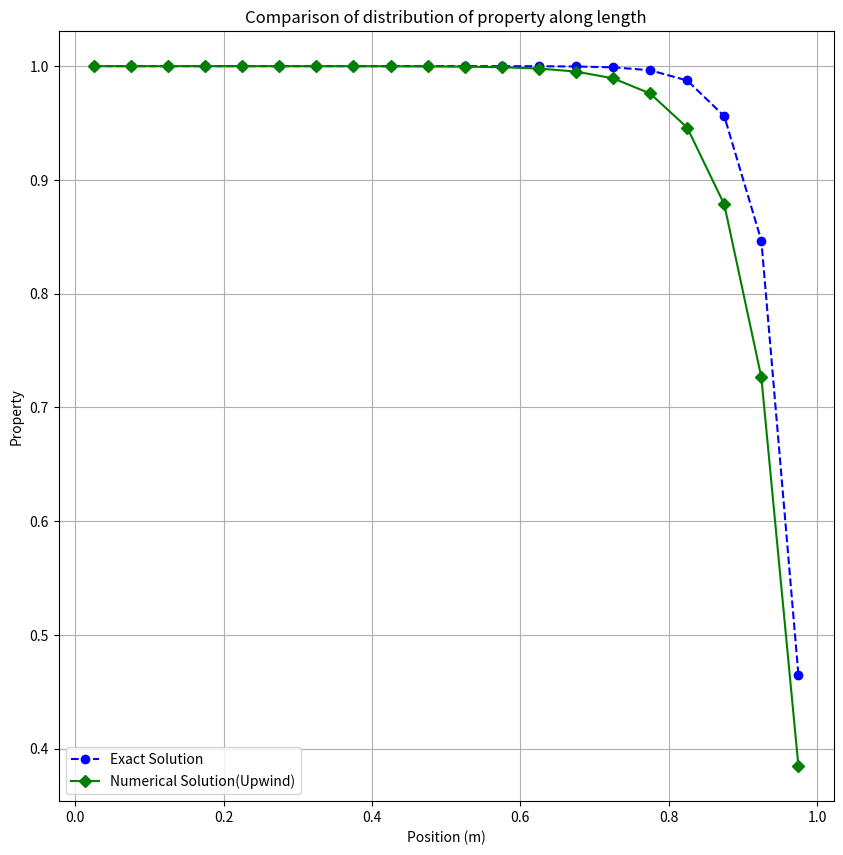

Here is the Python script that generated this plot:
#[1]An Introduction to Computational Fluid Dynamics: Versteeg & Malalasekera 
#Example 4.2

import numpy as np
import matplotlib.pyplot as plt

def tdma(a,b,c,d,T):
    '''solves tri-diagonal matrix. a:main diagonal, above is b and below is c. d is rhs.
    T is updated with solution
     '''
    N=len(a)
    P=np.ones(N)
    Q=np.ones(N)
    P[0]=-b[0]/a[0]
    Q[0]= d[0]/a[0]
    #denom=1.0
    for i in range(1,N):
        denom=1/(a[i]+c[i]*P[i-1])
        P[i] = -b[i]*denom
        Q[i] = (d[i]-c[i]*Q[i-1])*denom
    T[N-1]=Q[N-1]
    for i in range(N-2,-1,-1):
        T[i]=P[i]*T[i+1]+Q[i]
#geometry
length = 1.0 #m
area = 1 #m2  

#material property
k = 0.1
rho = 1

#bc: End temperatures
Ta = 1
Tb = 0
 
nx = 20# case1: 5, ase 2: 20
dx = length/nx

velocity = 2.5 #case 1: 0.1, case 2&3: 2.5
D = k/dx
F = rho*velocity

#define arrays
u=np.ones(nx)*velocity 
T = np.zeros(nx)
aw = np.ones(nx)*(D+F)
ae = np.ones(nx)*(D)
Sp = np.zeros(nx)
Su = np.zeros(nx)
#Left most node
aw[0]=0
Sp[0] = -(2*D+F)
Su[0] = (2*D+F)*Ta
#Right most node
ae[nx-1]=0
Sp[nx-1] = -2*D
Su[nx-1] = 2*D*Tb

ap = ae+aw-Sp

print("ap:")
print(ap)
print("ae:")
print(ae)
print("aw:")
print(aw)
print("Su:")
print(Su)
#-ve sign for ae and aw as tdma expects Ax=b matrix
#whereas we made like apTp = awTw+aeTe+Su
tdma(ap,-ae,-aw,Su,T)
print("T:")
print(T)

x=np.linspace(0,length,nx+1)+dx/2
x=x[:-1]
Texact=np.ones(nx)
for i in range(nx):
    Texact[i] = 1- (np.exp(rho*velocity*x[i]/k) -1)/(np.exp(rho*velocity*length/k) -1)

fig = plt.figure(figsize=(10,10))
plt.plot(x,Texact,linestyle='--', marker='o', color='b', label='Exact Solution')
plt.plot(x,T,'-gD', label='Numerical Solution(Upwind)')
plt.grid()
plt.legend()
plt.title("Comparison of distribution of property along length")
plt.xlabel("Position (m)")
plt.ylabel("Property")
plt.show()
plt.savefig("compare")
